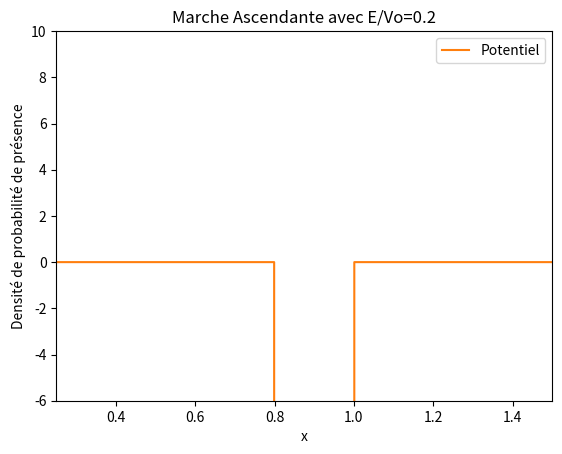

The script that saved this image:
# -*- coding: utf-8 -*-
"""
Spyder Editor

This is a temporary script file.
"""

import numpy as np
import math
import matplotlib.pyplot as plt
import matplotlib.animation as animation
import time

start_time = time.time()

def init():
    line.set_data([], [])
    return line,

def animate(j):
    line.set_data(o, final_densite[j,:]) #Crée un graphique pour chaque densite sauvegarde
    return line,

dt=1E-7
dx=0.001
nx=int(1/dx)*2
nt=90000 # En fonction du potentiel il faut modifier ce parametre car sur certaines animations la particule atteins les bords
nd=int(nt/1000)+1#nombre d image dans notre animation
n_frame = nd
s=dt/(dx**2)
xc=0.6
sigma=0.05
A=1/(math.sqrt(sigma*math.sqrt(math.pi)))
v0=-4000
e=0.2#Valeur du rapport E/V0
E=e*v0
k=math.sqrt(2*abs(E))

# v0=2
# dt=1E-5
# dx=0.01
# nx=100*2
# nt=v0*10000 # En fonction du potentiel il faut modifier ce parametre car sur certaines animations la particule atteins les bords
# nd=int(nt/1000)+1 #nombre d image dans notre animation
# s=dt/(dx**2)
# xc=4.5
# sigma=0.1
# A=1/(math.sqrt(sigma*math.sqrt(math.pi)))

#e=1 #Valeur du rapport E/V0

# debut_barriere = 1
# largeur_barriere = 0.5
# fin_barriere = debut_barriere + largeur_barriere
# #k=math.sqrt(2*E)
#
# print(E/v0)

o=np.zeros(nx)
V=np.zeros(nx)

# Initialisation des tableaux
o = np.linspace(0, (nx - 1) * dx, nx)
V = np.zeros(nx)
#V[o >= 1] = v0  # Potentiel
V[(o >= 0.8) & (o<=1)] = v0  # Potentiel

cpt = A * np.exp(1j * k * o - ((o - xc) ** 2) / (2 * (sigma ** 2)))
densite=np.zeros((nt,nx))
densite[0,:] = np.absolute(cpt[:]) ** 2
final_densite=np.zeros((n_frame,nx))
re=np.zeros(nx)
re[:]=np.real(cpt[:])

b=np.zeros(nx)

im=np.zeros(nx)
im[:]=np.imag(cpt[:])

it=0
for i in range(1, nt):
    if i % 2 != 0:
        b[1:-1]=im[1:-1]
        im[1:-1] = im[1:-1] + s * (re[2:] + re[:-2]) - 2 * re[1:-1] * (s + V[1:-1] * dt)
        densite[i,1:-1] = re[1:-1]*re[1:-1] + im[1:-1]*b[1:-1]
    else:
        re[1:-1] = re[1:-1] - s * (im[2:] + im[:-2]) + 2 * im[1:-1] * (s + V[1:-1] * dt)

for i in range(1,nt):
    if((i-1)%1000==0):
        it+=1
        final_densite[it][:]=densite[i][:]

# it=0
# for i in range(1, nt):
#     if i % 2 != 0:
#         b[1:-1]=im[1:-1]
#         im[1:-1] = im[1:-1] + s * (re[2:] + re[:-2]) - 2 * re[1:-1] * (s + V[1:-1] * dt)
#         if (i - 1) % 1000 == 0:
#             it+=1
#             densite[it,1:-1] = re[1:-1]*re[1:-1] + im[1:-1]*b[1:-1]
#     else:
#         re[1:-1] = re[1:-1] - s * (im[2:] + im[:-2]) + 2 * im[1:-1] * (s + V[1:-1] * dt)

# it = 0
# for i in range(1, nt):
#     if i % 2 != 0:
#         it += 1
#         im[1:-1] = im[1:-1] + s * (re[2:] + re[:-2]) - 2 * re[1:-1] * (s + V[1:-1] * dt)
#         densite[it][1:-1] = im[1:-1]**2 + re[1:-1]** 2
#     else:
#         re[1:-1] = re[1:-1] - s * (im[2:] + im[:-2]) + 2 * im[1:-1] * (s + V[1:-1] * dt)
# #
# it=0
# for i in range (1,nt):
#     if (i%2!=0):
#         if((i-1)%1000==0):
#             it=it+1
#             for cpt in range (1,nx-1):
#                 #b[cpt]=im[cpt]
#                 im[cpt]=im[cpt]+(s*re[cpt+1])+(s*re[cpt-1])-(2*re[cpt]*(s+(V[cpt]*dt)))
#                 densite[it][cpt]=im[cpt]*im[cpt]+(re[cpt]**2)
#         else:
#              for cpt in range (1,nx-1):
#                  im[cpt]=im[cpt]+(s*re[cpt+1])+(s*re[cpt-1])-(2*re[cpt]*(s+(V[cpt]*dt)))
#     else:
#         for cpt in range (1,nx-1):
#             re[cpt]=re[cpt]-(s*im[cpt+1])-(s*im[cpt-1])+(2*im[cpt]*(s+(V[cpt]*dt)))


# fig = plt.figure() # initialise la figure principale
# line, = plt.plot([], [])
# plt.ylim(0,3.5)
# plt.xlim(0,10)
# plt.plot(o,V,label="Potentiel")
# #Fais apparaitre sur tous les graphiques le potentiel
# #En changeant V par ((V*6)/v0) ca permet de faire rentrer le potentiel dans le graphique
# plt.title("Marche Ascendante avec E/Vo=1")
# plt.xlabel("x")
# plt.ylabel("Densité de probabilité de présence")
# plt.legend() #Permet de faire apparaitre la legende
#
#  frames = 200
#  ani = animation.FuncAnimation(fig, animate, init_func=init, frames=nd, blit=True, interval=50, repeat=False)
# # #ani = animation.FuncAnimation(fig, update, frames=frames, interval=50, blit=True)
# #
# #ani.save('min.mp4', writer = animation.FFMpegWriter(fps=30, bitrate=5000))

plot_title = "Marche Ascendante avec E/Vo="+str(e)

fig = plt.figure() # initialise la figure principale
line, = plt.plot([], [])
plt.ylim(-6,10)
plt.xlim(0.25,1.5)
plt.plot(o,V,label="Potentiel")
plt.title(plot_title)
plt.xlabel("x")
plt.ylabel("Densité de probabilité de présence")
plt.legend() #Permet de faire apparaitre la legende

ani = animation.FuncAnimation(fig,animate,init_func=init, frames=nd, blit=False, interval=100, repeat=False)
#file_name = 'paquet_onde_e='+str(e)+'.mp4'
#ani.save(file_name, writer = animation.FFMpegWriter(fps=120, bitrate=5000))
plt.show()


# end_time = time.time()
# elapsed_time = end_time - start_time
# print(f"Elapsed Time: {elapsed_time} seconds")
